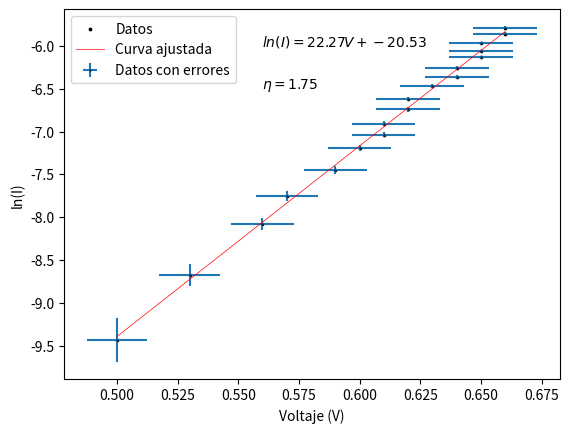

Recreate this plot in Python.
import numpy as np
import matplotlib.pyplot as plt
from scipy.optimize import curve_fit


x_data_0 =np.array([0.50, 0.53, 0.56, 0.57, 0.59, 0.60, 0.61, 0.61, 0.62, 0.62, 0.63, 0.64, 0.64, 0.65, 0.65,0.65,0.66,0.66])
y_data_0 =np.array([0.08, 0.17, 0.31, 0.43, 0.58, 0.75, 0.88, 1.00, 1.18, 1.33, 1.56, 1.72, 1.92, 2.17, 2.33,2.56,2.85,3.07])/1000

x_data = x_data_0
y_data = np.log(y_data_0)

x_error = x_data*0.005+0.01

y_error_0 = y_data_0*0.01+0.02/1000

y_error = (1/y_data_0)*(y_error_0)

def f(x, a, b):
    return a*x+b


params, params_covariance = curve_fit(f, x_data, y_data)





plt.errorbar(x_data, y_data,xerr=x_error, yerr=y_error, fmt='o', markeredgecolor='black', label='Datos con errores', markersize = 0.5)
plt.scatter(x_data, y_data, s = 3, label='Datos', c = "black")
plt.plot(x_data, f(x_data, params[0], params[1]), label='Curva ajustada', color='red', lw = 0.5)
plt.legend(loc='best')

eta =  1.6/(params[0]*1.38*298)*10**4

eta_text = r'$\eta = {:.2f}$'.format(eta)
plt.text(0.56, -6.5, eta_text, fontsize=10)
equation_text = r'$ln(I) = {:.2f}V + {:.2f}$'.format(params[0], params[1])
plt.text(0.56, -6, equation_text, fontsize=10)

plt.xlabel('Voltaje (V)')
plt.ylabel('ln(I)')
plt.show()


#print(f(x_data,params[0]))